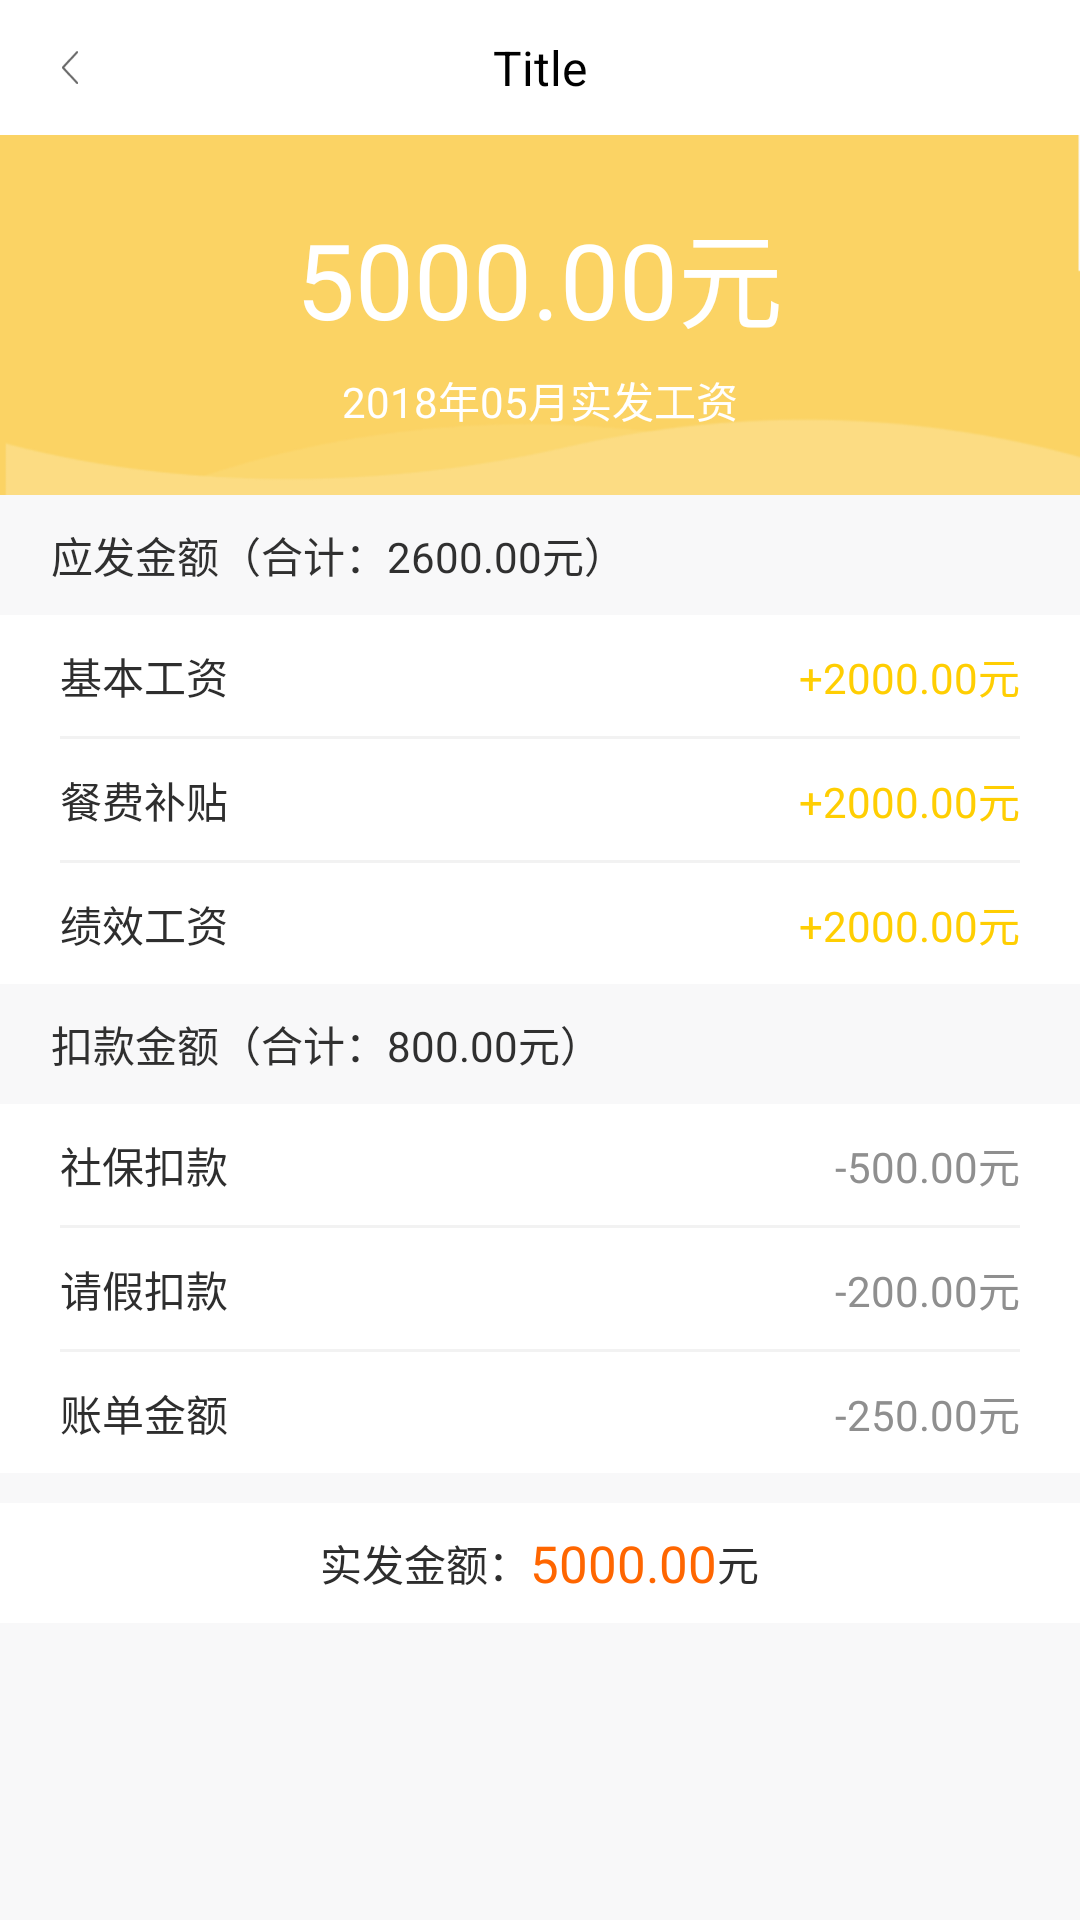

Here is an Android app screen rendered from its layout file. Give the layout XML and the strings, colors and styles it references.
<!-- AndroidManifest.xml: application theme AppTheme -->
<!-- res/layout/activity_payroll_detail.xml -->
<?xml version="1.0" encoding="utf-8"?>
<LinearLayout xmlns:android="http://schemas.android.com/apk/res/android"
    xmlns:app="http://schemas.android.com/apk/res-auto"
    android:layout_width="match_parent"
    android:layout_height="match_parent"
    android:background="@color/bg_color"
    android:orientation="vertical">

    <include layout="@layout/activity_toolbar_back" />

    <LinearLayout
        android:layout_width="match_parent"
        android:layout_height="120dp"
        android:background="@drawable/bill_bg_big"
        android:gravity="center"
        android:orientation="vertical">

        <TextView
            android:layout_width="wrap_content"
            android:layout_height="wrap_content"
            android:text="5000.00元"
            android:textColor="#ffffffff"
            android:textSize="35sp" />

        <TextView
            android:layout_width="wrap_content"
            android:layout_height="wrap_content"
            android:layout_marginTop="6dp"
            android:text="2018年05月实发工资"
            android:textColor="#ffffffff"
            android:textSize="14sp" />
    </LinearLayout>

    <TextView
        android:layout_width="match_parent"
        android:layout_height="40dp"
        android:gravity="center_vertical"
        android:paddingLeft="17dp"
        android:text="应发金额（合计：2600.00元）"
        android:textColor="#ff303030"
        android:textSize="14sp" />

    <LinearLayout
        android:layout_width="match_parent"
        android:layout_height="123dp"
        android:background="@color/white"
        android:orientation="vertical">

        <android.support.constraint.ConstraintLayout
            android:layout_width="match_parent"
            android:layout_height="0dp"
            android:layout_weight="1"
            android:paddingLeft="20dp"
            android:paddingRight="20dp">


            <TextView
                android:layout_width="wrap_content"
                android:layout_height="wrap_content"
                android:text="基本工资"
                android:textColor="#ff2e2e2e"
                app:layout_constraintBottom_toBottomOf="parent"
                app:layout_constraintLeft_toLeftOf="parent"
                app:layout_constraintTop_toTopOf="parent" />

            <TextView
                android:layout_width="wrap_content"
                android:layout_height="wrap_content"
                android:text="+2000.00元"
                android:textColor="#FFCE02"
                app:layout_constraintBottom_toBottomOf="parent"
                app:layout_constraintRight_toRightOf="parent"
                app:layout_constraintTop_toTopOf="parent" />
        </android.support.constraint.ConstraintLayout>

        <View
            android:layout_width="match_parent"
            android:layout_height="1dp"
            android:layout_marginLeft="20dp"
            android:layout_marginRight="20dp"
            android:background="@color/split_line_color" />

        <android.support.constraint.ConstraintLayout
            android:layout_width="match_parent"
            android:layout_height="0dp"
            android:layout_weight="1"
            android:paddingLeft="20dp"
            android:paddingRight="20dp">


            <TextView
                android:layout_width="wrap_content"
                android:layout_height="wrap_content"
                android:text="餐费补贴"
                android:textColor="#ff2e2e2e"
                app:layout_constraintBottom_toBottomOf="parent"
                app:layout_constraintLeft_toLeftOf="parent"
                app:layout_constraintTop_toTopOf="parent" />

            <TextView
                android:layout_width="wrap_content"
                android:layout_height="wrap_content"
                android:text="+2000.00元"
                android:textColor="#FFCE02"
                app:layout_constraintBottom_toBottomOf="parent"
                app:layout_constraintRight_toRightOf="parent"
                app:layout_constraintTop_toTopOf="parent" />
        </android.support.constraint.ConstraintLayout>

        <View
            android:layout_width="match_parent"
            android:layout_height="1dp"
            android:layout_marginLeft="20dp"
            android:layout_marginRight="20dp"
            android:background="@color/split_line_color" />

        <android.support.constraint.ConstraintLayout
            android:layout_width="match_parent"
            android:layout_height="0dp"
            android:layout_weight="1"
            android:paddingLeft="20dp"
            android:paddingRight="20dp">


            <TextView
                android:layout_width="wrap_content"
                android:layout_height="wrap_content"
                android:text="绩效工资"
                android:textColor="#ff2e2e2e"
                app:layout_constraintBottom_toBottomOf="parent"
                app:layout_constraintLeft_toLeftOf="parent"
                app:layout_constraintTop_toTopOf="parent" />

            <TextView
                android:layout_width="wrap_content"
                android:layout_height="wrap_content"
                android:text="+2000.00元"
                android:textColor="#FFCE02"
                app:layout_constraintBottom_toBottomOf="parent"
                app:layout_constraintRight_toRightOf="parent"
                app:layout_constraintTop_toTopOf="parent" />
        </android.support.constraint.ConstraintLayout>
    </LinearLayout>

    <TextView
        android:layout_width="match_parent"
        android:layout_height="40dp"
        android:gravity="center_vertical"
        android:paddingLeft="17dp"
        android:text="扣款金额（合计：800.00元）"
        android:textColor="#ff303030"
        android:textSize="14sp" />

    <LinearLayout
        android:layout_width="match_parent"
        android:layout_height="123dp"
        android:background="@color/white"
        android:orientation="vertical">

        <android.support.constraint.ConstraintLayout
            android:layout_width="match_parent"
            android:layout_height="0dp"
            android:layout_weight="1"
            android:paddingLeft="20dp"
            android:paddingRight="20dp">


            <TextView
                android:layout_width="wrap_content"
                android:layout_height="wrap_content"
                android:text="社保扣款"
                android:textColor="#ff2e2e2e"
                app:layout_constraintBottom_toBottomOf="parent"
                app:layout_constraintLeft_toLeftOf="parent"
                app:layout_constraintTop_toTopOf="parent" />

            <TextView
                android:layout_width="wrap_content"
                android:layout_height="wrap_content"
                android:text="-500.00元"
                android:textColor="#8F8F8F"
                app:layout_constraintBottom_toBottomOf="parent"
                app:layout_constraintRight_toRightOf="parent"
                app:layout_constraintTop_toTopOf="parent" />
        </android.support.constraint.ConstraintLayout>

        <View
            android:layout_width="match_parent"
            android:layout_height="1dp"
            android:layout_marginLeft="20dp"
            android:layout_marginRight="20dp"
            android:background="@color/split_line_color" />

        <android.support.constraint.ConstraintLayout
            android:layout_width="match_parent"
            android:layout_height="0dp"
            android:layout_weight="1"
            android:paddingLeft="20dp"
            android:paddingRight="20dp">


            <TextView
                android:layout_width="wrap_content"
                android:layout_height="wrap_content"
                android:text="请假扣款"
                android:textColor="#ff2e2e2e"
                app:layout_constraintBottom_toBottomOf="parent"
                app:layout_constraintLeft_toLeftOf="parent"
                app:layout_constraintTop_toTopOf="parent" />

            <TextView
                android:layout_width="wrap_content"
                android:layout_height="wrap_content"
                android:text="-200.00元"
                android:textColor="#8F8F8F"
                app:layout_constraintBottom_toBottomOf="parent"
                app:layout_constraintRight_toRightOf="parent"
                app:layout_constraintTop_toTopOf="parent" />
        </android.support.constraint.ConstraintLayout>

        <View
            android:layout_width="match_parent"
            android:layout_height="1dp"
            android:layout_marginLeft="20dp"
            android:layout_marginRight="20dp"
            android:background="@color/split_line_color" />

        <android.support.constraint.ConstraintLayout
            android:layout_width="match_parent"
            android:layout_height="0dp"
            android:layout_weight="1"
            android:paddingLeft="20dp"
            android:paddingRight="20dp">


            <TextView
                android:layout_width="wrap_content"
                android:layout_height="wrap_content"
                android:text="账单金额"
                android:textColor="#ff2e2e2e"
                app:layout_constraintBottom_toBottomOf="parent"
                app:layout_constraintLeft_toLeftOf="parent"
                app:layout_constraintTop_toTopOf="parent" />

            <TextView
                android:layout_width="wrap_content"
                android:layout_height="wrap_content"
                android:text="-250.00元"
                android:textColor="#8F8F8F"
                app:layout_constraintBottom_toBottomOf="parent"
                app:layout_constraintRight_toRightOf="parent"
                app:layout_constraintTop_toTopOf="parent" />
        </android.support.constraint.ConstraintLayout>
    </LinearLayout>

    <LinearLayout
        android:background="@color/white"
        android:layout_width="match_parent"
        android:layout_height="40dp"
        android:layout_marginTop="10dp"
        android:gravity="center"
        android:orientation="horizontal">

        <TextView
            android:layout_width="wrap_content"
            android:layout_height="wrap_content"
            android:text="实发金额："
            android:textColor="#ff2e2e2e"
            android:textSize="14sp" />

        <TextView
            android:layout_width="wrap_content"
            android:layout_height="wrap_content"
            android:text="5000.00"
            android:textColor="#ffff6600"
            android:textSize="17sp" />

        <TextView
            android:layout_width="wrap_content"
            android:layout_height="wrap_content"
            android:text="元"
            android:textColor="#ff2e2e2e"
            android:textSize="14sp" />
    </LinearLayout>
</LinearLayout>
<!-- res/layout/activity_toolbar_back.xml (included above) -->
<?xml version="1.0" encoding="utf-8"?>
<android.support.v7.widget.Toolbar xmlns:android="http://schemas.android.com/apk/res/android"
    xmlns:app="http://schemas.android.com/apk/res-auto"
    android:id="@+id/toolbar"
    android:layout_width="match_parent"
    android:layout_height="45dp"
    android:background="@color/white"
    android:minHeight="45dp"
    app:contentInsetStart="0dp">

    <android.support.constraint.ConstraintLayout
        android:layout_width="match_parent"
        android:layout_height="match_parent"
        android:orientation="horizontal">

        <ImageView
            android:id="@+id/toolBar_back"
            android:layout_width="wrap_content"
            android:layout_height="wrap_content"
            android:layout_gravity="center_vertical"
            android:padding="17dp"
            android:src="@drawable/icon_back"
            app:layout_constraintBottom_toBottomOf="parent"
            app:layout_constraintTop_toTopOf="parent" />

        <TextView
            android:id="@+id/tooBar_title"
            android:layout_width="0dp"
            android:layout_height="0dp"
            android:gravity="center"
            android:text="Title"
            android:textColor="#000000"
            android:textSize="16sp"
            app:layout_constraintBottom_toBottomOf="parent"
            app:layout_constraintLeft_toLeftOf="parent"
            app:layout_constraintRight_toRightOf="parent"
            app:layout_constraintTop_toTopOf="parent" />
    </android.support.constraint.ConstraintLayout>
</android.support.v7.widget.Toolbar>
<!-- resources referenced by this layout -->
<resources>
  <color name="bg_color">#F8F8F9</color>
  <color name="split_line_color">#F2F2F2</color>
  <color name="white">#FFFFFF</color>
  <!-- drawable bill_bg_big: png bitmap (drawable-xhdpi, 4864 bytes) -->
  <!-- drawable icon_back: png bitmap (drawable-xhdpi, 16064 bytes) -->
  <style name="AppTheme" parent="Theme.AppCompat.Light.NoActionBar">
          
          <item name="colorPrimary">@color/colorAccent</item>
          <item name="colorPrimaryDark">#000000</item>
          <item name="colorAccent">@color/colorAccent</item>
          <item name="android:windowFullscreen">false</item>
          <item name="android:windowNoTitle">true</item>
          <item name="android:windowActionBar">false</item>
          <item name="android:windowBackground">@color/bg_color</item>
      </style>
  <color name="colorAccent">#FF4081</color>
</resources>
